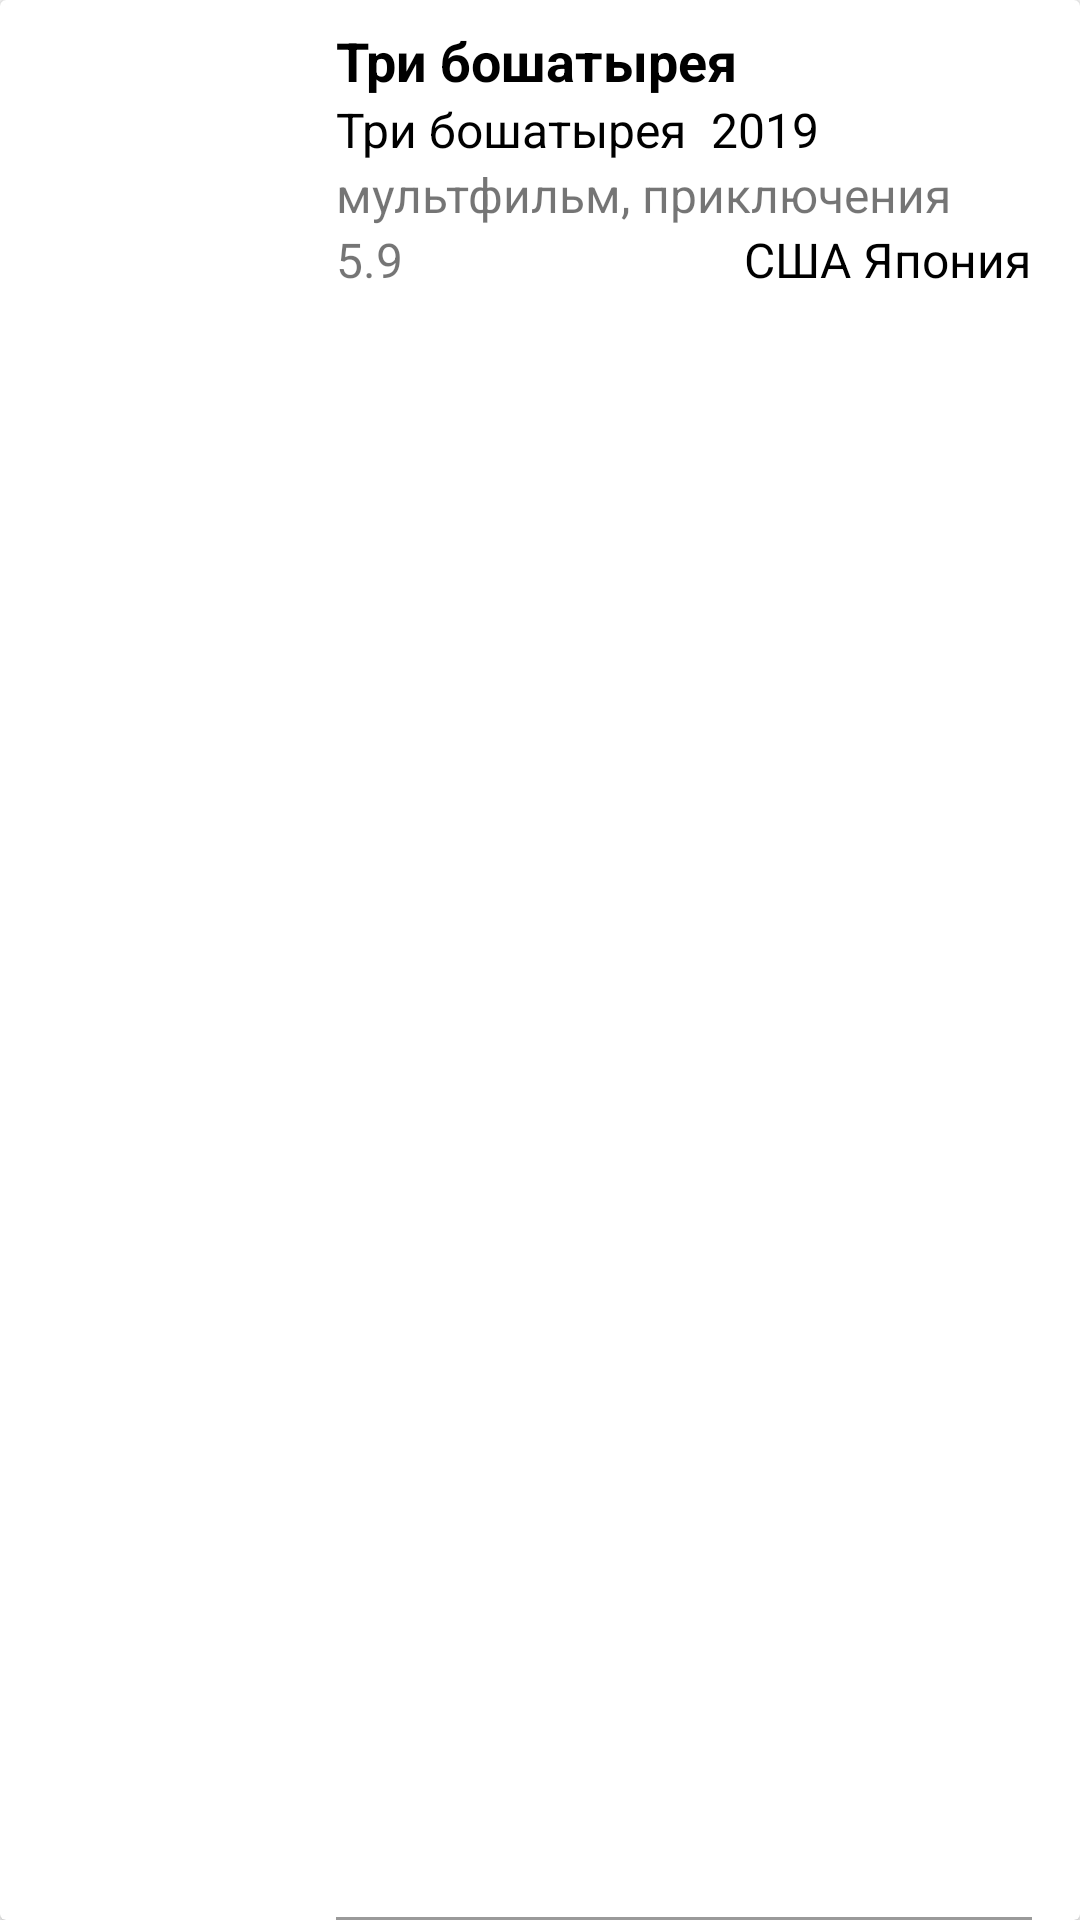

Produce the Android XML layout that renders to this screen, including the resource entries it uses.
<!-- AndroidManifest.xml: application theme Theme.PokemonApp -->
<!-- res/layout/movie_filter_list_item.xml -->
<?xml version="1.0" encoding="utf-8"?>
<com.google.android.material.card.MaterialCardView xmlns:android="http://schemas.android.com/apk/res/android"
    android:layout_width="match_parent"
    android:layout_height="120dp"
    xmlns:tools="http://schemas.android.com/tools"
    xmlns:app="http://schemas.android.com/apk/res-auto">

    <androidx.constraintlayout.widget.ConstraintLayout
        android:layout_width="match_parent"
        android:layout_height="match_parent"
        android:paddingTop="8dp"
        android:paddingHorizontal="16dp">

        <com.google.android.material.imageview.ShapeableImageView
            android:id="@+id/movieImage"
            android:layout_width="80dp"
            android:layout_height="match_parent"
            app:layout_constraintTop_toTopOf="parent"
            app:layout_constraintStart_toStartOf="parent"
            android:paddingBottom="8dp"
            tools:src="@tools:sample/backgrounds/scenic"
            android:scaleType="centerCrop"
            app:shapeAppearanceOverlay="@style/ShapeAppearanceOverlay.MovieApp"
            />

        <TextView
            android:id="@+id/movieName"
            android:layout_width="wrap_content"
            android:layout_height="wrap_content"
            app:layout_constraintStart_toEndOf="@id/movieImage"
            app:layout_constraintTop_toTopOf="@id/movieImage"
            app:layout_constraintEnd_toEndOf="parent"
            app:layout_constraintHorizontal_bias="0.0"
            android:text="Три бошатырея"
            android:textColor="@color/black"
            android:textStyle="bold"
            android:textSize="18sp"
            android:layout_marginStart="16dp"
            android:maxLines="1"
            />

        <TextView
            android:id="@+id/movieNameOriginal"
            android:layout_width="wrap_content"
            android:layout_height="wrap_content"
            app:layout_constraintStart_toStartOf="@id/movieName"
            app:layout_constraintTop_toBottomOf="@id/movieName"
            app:layout_constraintEnd_toEndOf="parent"
            app:layout_constraintHorizontal_bias="0.0"
            android:text="Три бошатырея"
            android:textColor="@color/black"
            android:textSize="16sp"
            android:maxLines="1"
            />

        <TextView
            android:id="@+id/movieYear"
            android:layout_width="wrap_content"
            android:layout_height="wrap_content"
            app:layout_constraintStart_toEndOf="@id/movieNameOriginal"
            app:layout_constraintTop_toTopOf="@id/movieNameOriginal"
            app:layout_constraintEnd_toEndOf="parent"
            app:layout_constraintHorizontal_bias="0.0"
            android:text="2019"
            android:textColor="@color/black"
            android:textSize="16sp"
            android:layout_marginStart="8dp"
            />

        <TextView
            android:id="@+id/movieGenre"
            android:layout_width="wrap_content"
            android:layout_height="wrap_content"
            app:layout_constraintStart_toStartOf="@id/movieNameOriginal"
            app:layout_constraintTop_toBottomOf="@id/movieNameOriginal"
            app:layout_constraintEnd_toEndOf="parent"
            app:layout_constraintHorizontal_bias="0.0"
            android:text="мультфильм, приключения"
            android:textSize="16sp"
            android:maxLines="1"
            />

        <TextView
            android:id="@+id/movieRating"
            android:layout_width="wrap_content"
            android:layout_height="wrap_content"
            app:layout_constraintStart_toStartOf="@id/movieGenre"
            app:layout_constraintTop_toBottomOf="@id/movieGenre"
            app:layout_constraintEnd_toEndOf="@+id/movieCountry"
            app:layout_constraintHorizontal_bias="0.0"
            android:text="5.9"
            android:textSize="16sp"
            android:maxLines="1"
            />

        <TextView
            android:id="@+id/movieCountry"
            android:layout_width="wrap_content"
            android:layout_height="wrap_content"
            app:layout_constraintStart_toStartOf="@id/movieRating"
            app:layout_constraintTop_toBottomOf="@id/movieGenre"
            app:layout_constraintEnd_toEndOf="parent"
            app:layout_constraintHorizontal_bias="1.0"
            android:text="США Япония"
            android:textSize="16sp"
            android:textColor="@color/black"
            android:maxLines="1"
            />

        <View
            android:layout_width="wrap_content"
            android:layout_height="1dp"
            app:layout_constraintStart_toStartOf="@id/movieRating"
            app:layout_constraintTop_toBottomOf="@id/movieRating"
            app:layout_constraintBottom_toBottomOf="parent"
            app:layout_constraintVertical_bias="1.0"
            android:background="@color/light_grey"
            />
    </androidx.constraintlayout.widget.ConstraintLayout>
</com.google.android.material.card.MaterialCardView>
<!-- resources referenced by this layout -->
<resources>
  <color name="black">#FF000000</color>
  <color name="light_grey">#9A9A9A</color>
  <style name="ShapeAppearanceOverlay.MovieApp" parent="">
          <item name="cornerSize">5%</item>
      </style>
  <style name="Theme.PokemonApp" parent="Theme.AppCompat.DayNight.NoActionBar">
          
          <item name="colorPrimary">@color/purple_500</item>
          <item name="colorPrimaryVariant">@color/purple_700</item>
          <item name="colorOnPrimary">@color/white</item>
          
          <item name="colorSecondary">@color/teal_200</item>
          <item name="colorSecondaryVariant">@color/teal_700</item>
          <item name="colorOnSecondary">@color/black</item>
          
          <item name="android:statusBarColor" tools:targetApi="l">?attr/colorPrimaryVariant</item>
          
      </style>
  <color name="purple_500">#FF6200EE</color>
  <color name="purple_700">#FF3700B3</color>
  <color name="white">#FFFFFFFF</color>
  <color name="teal_200">#FF03DAC5</color>
  <color name="teal_700">#FF018786</color>
</resources>
